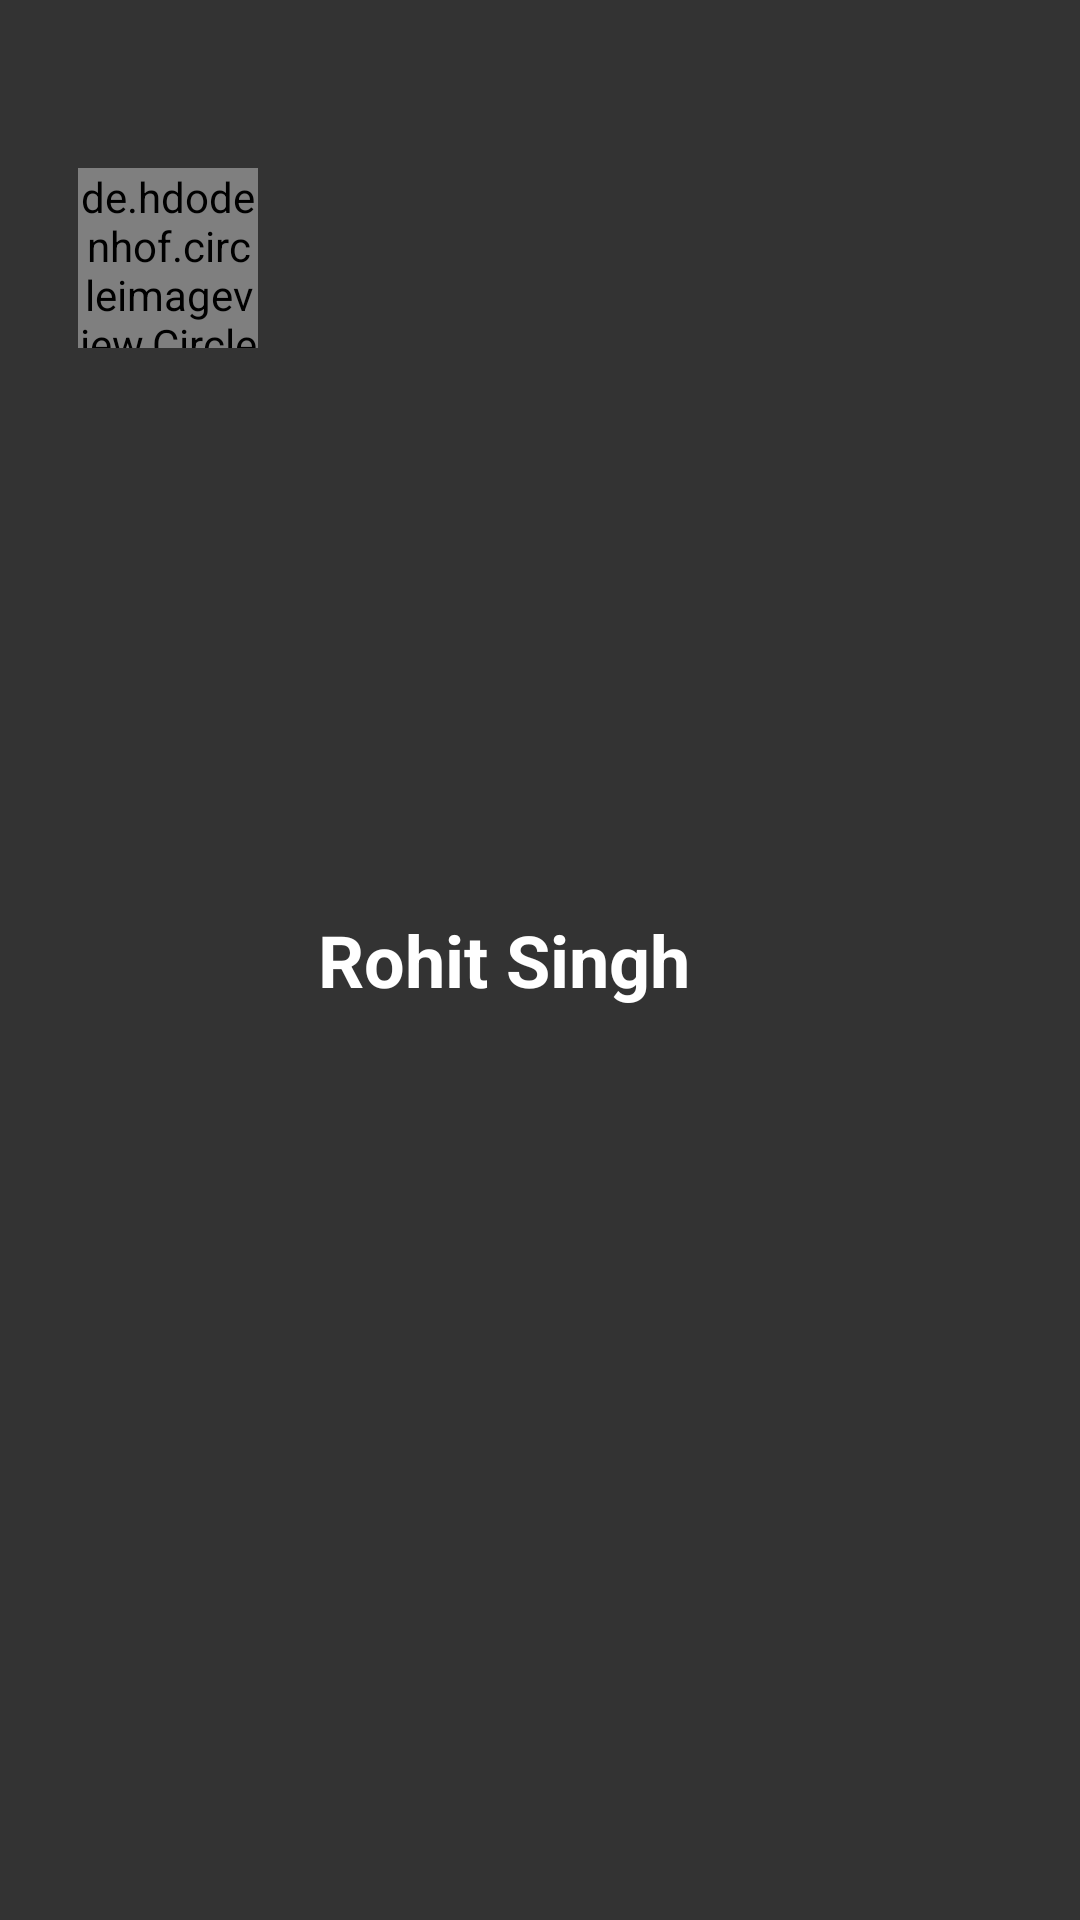

Reconstruct the res/layout file that produces this screen, plus the resources it refers to.
<!-- AndroidManifest.xml: application theme Theme.BrowseSolar -->
<!-- res/layout/nav_header.xml -->
<?xml version="1.0" encoding="utf-8"?>
<RelativeLayout xmlns:android="http://schemas.android.com/apk/res/android"
    android:layout_width="match_parent"
    android:layout_height="180dp"
    android:background="#333333"
    android:paddingTop="16dp"
    android:paddingRight="16dp"
    android:paddingLeft="16dp"
    android:layout_marginBottom="-40dp"
    android:id="@+id/header">

    <de.hdodenhof.circleimageview.CircleImageView
        android:layout_width="60dp"
        android:layout_height="60dp"
        android:layout_marginTop="40dp"
        android:layout_marginLeft="10dp"
        android:src="@drawable/me"
        android:id="@+id/imageview"
        />
    <TextView
        android:layout_width="match_parent"
        android:layout_height="wrap_content"
        android:id="@+id/name"
        android:layout_toRightOf="@+id/imageview"
        android:layout_marginLeft="20dp"
        android:layout_centerVertical="true"
        android:text="Rohit Singh"
        android:textStyle="bold"
        android:textColor="@color/white"
        android:textSize="24sp"/>



</RelativeLayout>
<!-- resources referenced by this layout -->
<resources>
  <color name="white">#FFFFFFFF</color>
  <!-- drawable me: jpg bitmap (drawable, 930580 bytes) -->
  <style name="Theme.BrowseSolar" parent="Theme.AppCompat.DayNight.NoActionBar">
          
          <item name="colorPrimary">@color/purple_500</item>
          <item name="colorPrimaryVariant">@color/purple_500</item>
          <item name="colorOnPrimary">@color/white</item>
          <item name="android:textAllCaps">false</item>
          
          <item name="colorSecondary">@color/teal_200</item>
          <item name="colorSecondaryVariant">@color/teal_200</item>
          <item name="colorOnSecondary">@color/black</item>
          
          <item name="android:statusBarColor" tools:targetApi="l">?attr/colorPrimaryVariant</item>
          
      </style>
  <color name="purple_500">#FF6200EE</color>
  <color name="teal_200">#FF03DAC5</color>
  <color name="black">#FF000000</color>
</resources>
